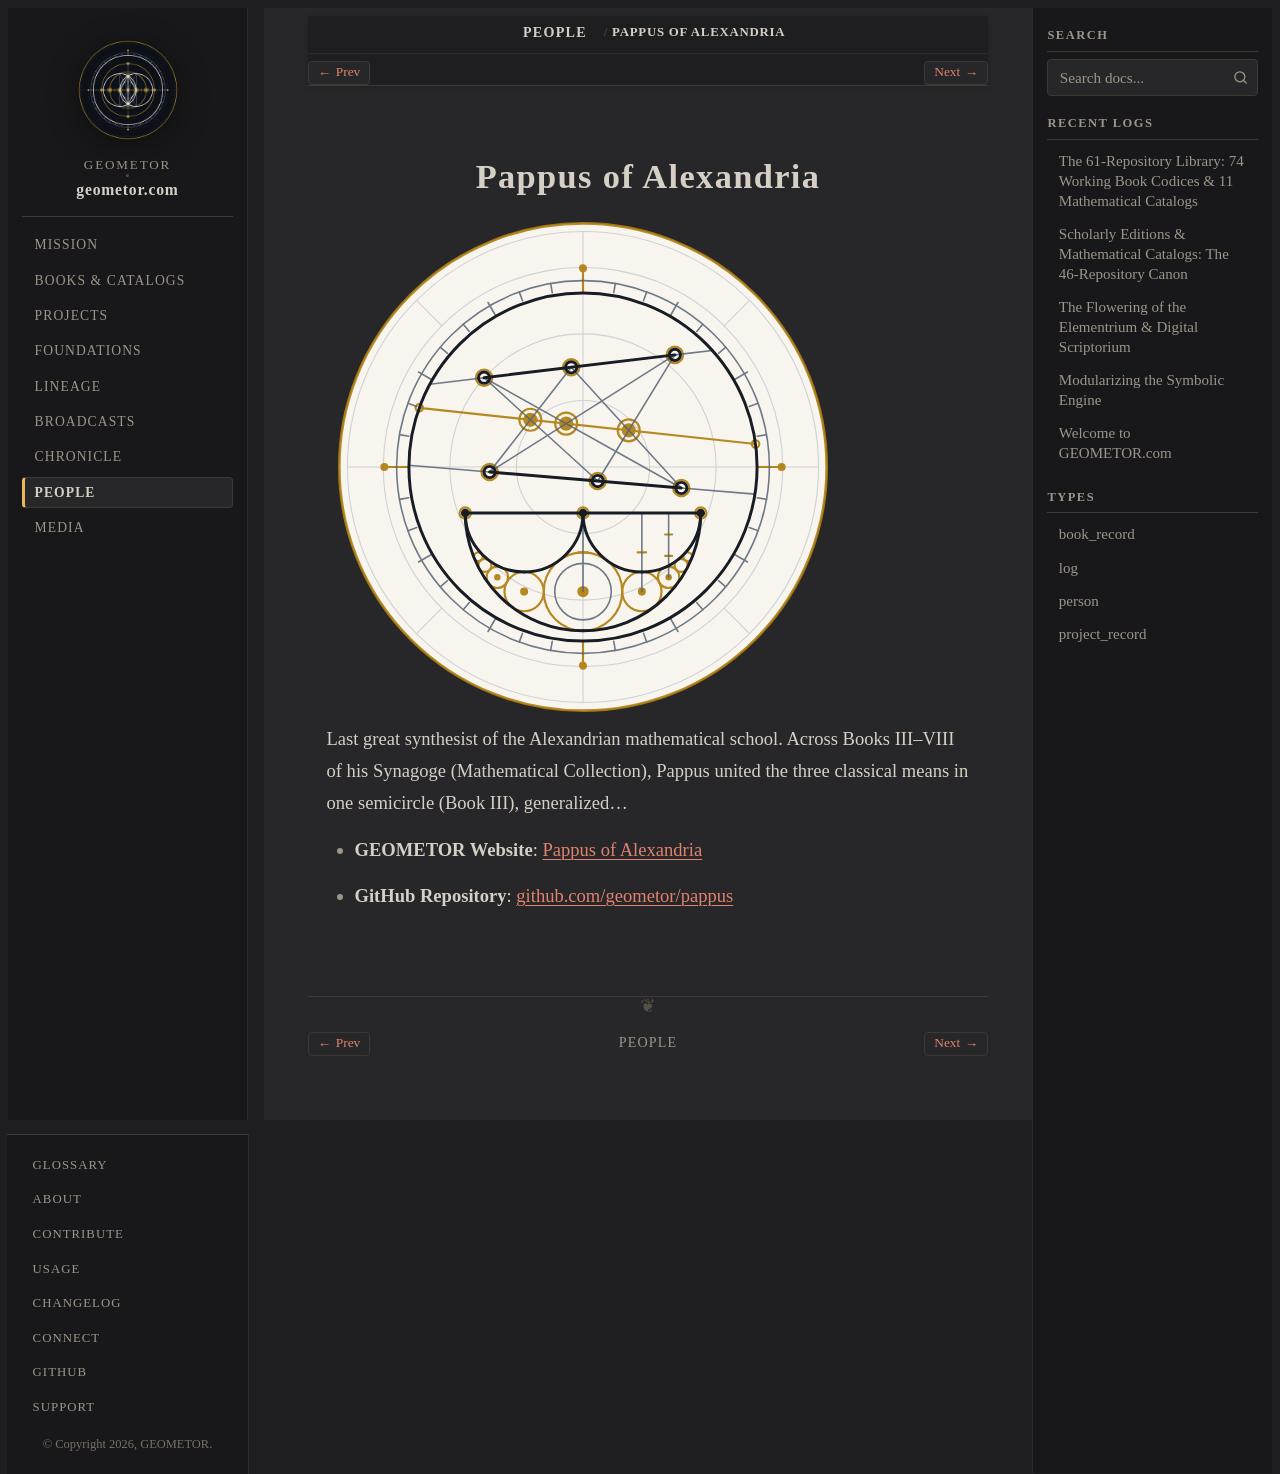

repository: geometor/geometor.com · page: people/pappus.html · generator: sphinx

:type: person
:death_year: 350
:death_label: 350
:lifespan: c. 290 – c. 350 AD
:era: Classical Antiquity
:languages: Greek, English
:site_url: https://geometor.github.io/pappus/
:github_url: https://github.com/geometor/pappus
:excerpt: Last great synthesist of the Alexandrian mathematical school. Across Books III–VIII of his Synagoge (Mathematical Collection), Pappus united the three classical means in one semicircle (Book III), generalized…

Pappus of Alexandria
====================

.. image:: /_static/medallions/pappus.svg
   :alt: Pappus of Alexandria

Last great synthesist of the Alexandrian mathematical school. Across Books III–VIII of his Synagoge (Mathematical Collection), Pappus united the three classical means in one semicircle (Book III), generalized…

* **GEOMETOR Website**: `Pappus of Alexandria <https://geometor.github.io/pappus/>`_
* **GitHub Repository**: `github.com/geometor/pappus <https://github.com/geometor/pappus>`_
